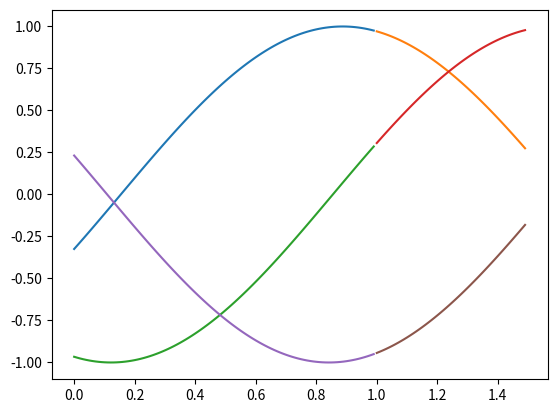

Recreate this plot in Python.
import numpy as np
import matplotlib.pyplot as plt


def generate_data(n_examples, n_timesteps, predict, freq=None):
    """
    :param n_examples: Number of Examples
    :param n_timesteps: Number of n_timesteps for LSTM
    :param predict: Window size to be predicted
    :param random_freq: Uses random frequency if true
    :param freq: Frequency value if non random frquency to be used
    :return: sample and predicted data along with their times
    """

    A = 1  # Peak amplitude
    sampling_freq = 100

    x = np.empty((n_examples, n_timesteps))
    y = np.empty((n_examples, predict))
    time_x = np.empty((n_examples, n_timesteps))
    time_y = np.empty((n_examples, predict))
    
    for i in range(n_examples):

        if freq == None:
            freq = np.random.rand() * 3
        else:
            freq = freq

        t = np.random.rand() * 2 * np.pi
    
        time_x[i,:] = np.arange(0, n_timesteps) / sampling_freq
        time_y[i,:] = np.arange(n_timesteps, n_timesteps+predict) / sampling_freq
    
        x[i,:] = A*np.sin(2*np.pi*freq*(time_x[i,:] + t))
        y[i,:] = A*np.sin(2*np.pi*freq*(time_y[i,:] + t))

        y = np.float32(y)
        x = np.float32(x)

    return time_x, x, time_y, y


if __name__ == "__main__":
    n_examples = 50
    n_timesteps = 100
    predict = 50
    time_x, x, time_y, y = generate_data(n_examples, n_timesteps, predict)

    for i in range(3):
        plt.plot(time_x[i, :], x[i, :])
        plt.plot(time_y[i, :], y[i, :])
        plt.show()

